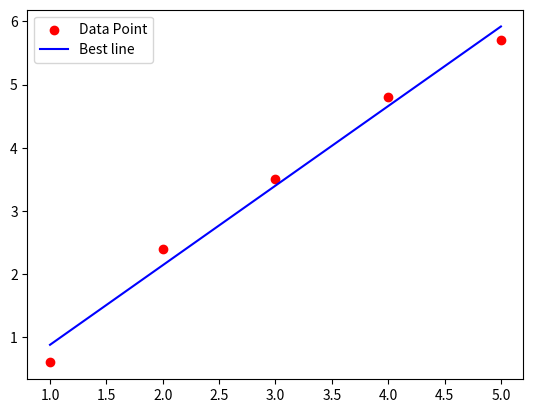

Source code (Python):
#pip install numpy
#pip install matplotlib numpy

import numpy as np
import matplotlib.pyplot as plt

x=np.array([1,2,3,4,5])
y=np.array([0.6, 2.4, 3.5, 4.8, 5.7])
m=len(x)
print("Total number of data: ", m)

sum_x=np.sum(x)
sum_y=np.sum(y)
sum_x2=np.sum(x*x)
sum_xy=np.sum(x*y)
x_mean=sum_x/m
y_mean=sum_y/m

a1=(m*sum_xy-(sum_x*sum_y))/((m*sum_x2)-(sum_x**2))
a0=y_mean-(a1*x_mean)
print(a1, a0)
print(f"Slope at: {a1:.3f}")
print(f"Intercept at: {a0:.3f}")
y_pred=a0+(a1*x)

plt.scatter(x,y, color="red", label="Data Point")
plt.plot(x,y_pred, color="blue", label="Best line")
plt.legend()
plt.show()
